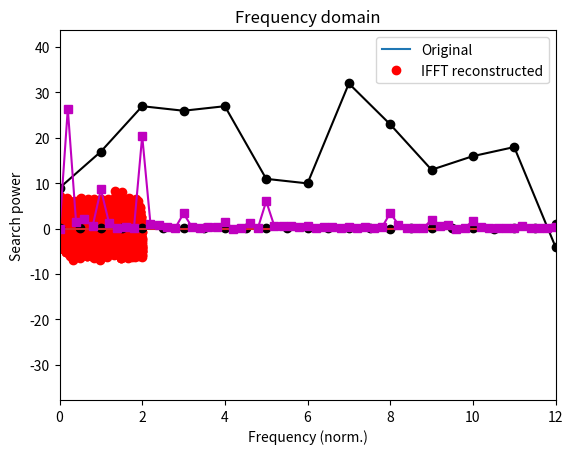

Write the Python code that produced this figure.
import numpy as  np 
import matplotlib.pyplot as plt
import scipy.io as sio
import scipy.fftpack
import scipy.signal
import scipy.io.wavfile
import copy

## Generate a multispectral noisy signal 

# simulation parameters 
srate = 1234 # in Hz
npnts = srate*2 # 2 seconds
time = np.arange(0,npnts)/srate

# frequencies to include
frex = [ 12, 18, 30 ]

signal = np.zeros(len(time))

# loop over frequencies to create signal 
for fi in range(0, len(frex)):
    signal = signal + (fi+1)*np.sin(2*np.pi*frex[fi]*time)

# add some noise
signal = signal + np.random.randn(len(signal))

# amplitude spectrum via Fourier transform
signalX = scipy.fftpack.fft(signal)
signalAmp = 2*np.abs(signalX)/npnts # extracting amplitude from complex fourier transform and then normalizing to retrieve the units of original signal

# vector of frequencies in Hz
hz = np.linspace(0, srate/2, int(np.floor(npnts/2)+1)) # Nyquist is sample rate / 2 and number of frequency bins is number of timepoints / 2 + 1

# plots
plt.plot(time, signal, label='Original')
plt.plot(time, np.real(scipy.fftpack.ifft(signalX)), 'ro', label='IFFT reconstructed')

plt.xlabel('Time (s)')
plt.ylabel('Amplitude')
plt.title('Time domain')
plt.legend()
plt.show()

plt.stem(hz, signalAmp[0:len(hz)], 'k')
plt.xlim([0, np.max(frex)*3])
plt.xlabel('Frequency (Hz)')
plt.ylabel('Amplitude')
plt.title('Frequency domain')
plt.show()


## example with real data

# data downloaded from https://trends.google.com/trends/explore?date=today%205-y&geo=US&q=signal%20processing
searchdata = [69,77,87,86,87,71,70,92,83,73,76,78,56,75,68,60,30,44,58,69,82,76,73,60,71,86,72,55,56,65,73,71,71,71,62,65,57,54,54,60,49,59,58,46,50,62,60,65,67,60,70,89,78,94,86,80,81,73,100,95,78,75,64,80,53,81,73,66,26,44,70,85,81,91,85,79,77,80,68,67,51,78,85,76,72,87,65,59,60,64,56,52,71,77,53,53,49,57,61,42,58,65,67,93,88,83,89,60,79,72,79,69,78,85,72,85,51,73,73,52,41,27,44,68,77,71,49,63,72,73,60,68,63,55,50,56,58,74,51,62,52,47,46,38,45,48,44,46,46,51,38,44,39,47,42,55,52,68,56,59,69,61,51,61,65,61,47,59,47,55,57,48,43,35,41,55,50,76,56,60,59,62,56,58,60,58,61,69,65,52,55,64,42,42,54,46,47,52,54,44,31,51,46,42,40,51,60,53,64,58,63,52,53,51,56,65,65,61,61,62,44,51,54,51,42,34,42,33,55,67,57,62,55,52,48,50,48,49,52,53,54,55,48,51,57,46,45,41,55,44,34,40,38,41,31,41,41,40,53,35,31]
N = len(searchdata)

# possible normalizations
searchdata = searchdata - np.mean(searchdata)

# power 
searchpow = np.abs( scipy.fftpack.fft( searchdata)/N)**2
hz = np.linspace(0,52,N)

plt.plot(searchdata,'ko-')
plt.xlabel('Time (weeks)')
plt.ylabel('Search volume')
plt.show()

plt.plot(hz, searchpow, 'ms-')
plt.xlabel('Frequency (norm.)')
plt.ylabel('Search power')
plt.xlim([0, 12])
plt.show()